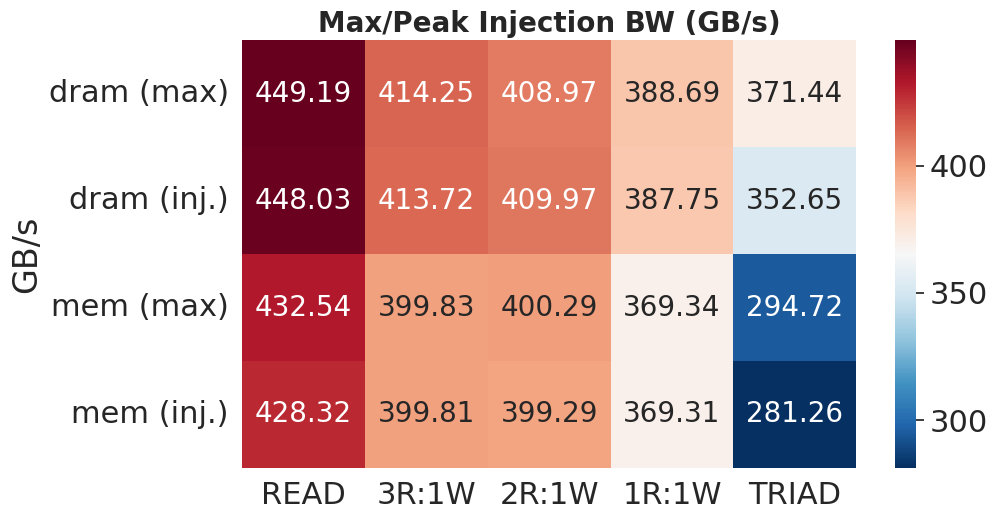

Recreate this plot in Python.
import numpy as np
import matplotlib.pyplot as plt
import seaborn as sns

nodes = ["dram (max)", "dram (inj.)", "mem (max)", "mem (inj.)"]
nodes2 = ["READ", "3R:1W", "2R:1W", "1R:1W", "TRIAD"]

data = np.array([[449.18806,414.24501,408.97372,388.69415,371.43719],
                 [448.0314,413.7166,409.9748,387.7461,352.6466],
                 [432.53598,399.83292,400.28847,369.34486,294.72464],
                 [428.323,399.8086,399.2903,369.314,281.2601]
                 ])

sns.set_theme()
sns.set(font_scale=2)

fig, axes = plt.subplots(nrows=1, ncols=1, figsize=(10, 5))
ax = sns.heatmap(data, ax=axes,
                 xticklabels=nodes2, yticklabels=nodes,
                 cmap='RdBu_r', annot=True, fmt=".2f", annot_kws={"size":20})
ax.set(ylabel="GB/s")
ax.set_title("Max/Peak Injection BW (GB/s)", fontsize=20, fontweight='bold')
fig.tight_layout(pad=0.0, h_pad=0.0, w_pad=0.0)
fig.savefig('max_inj_bw.pdf', bbox_inches='tight')
plt.show()
